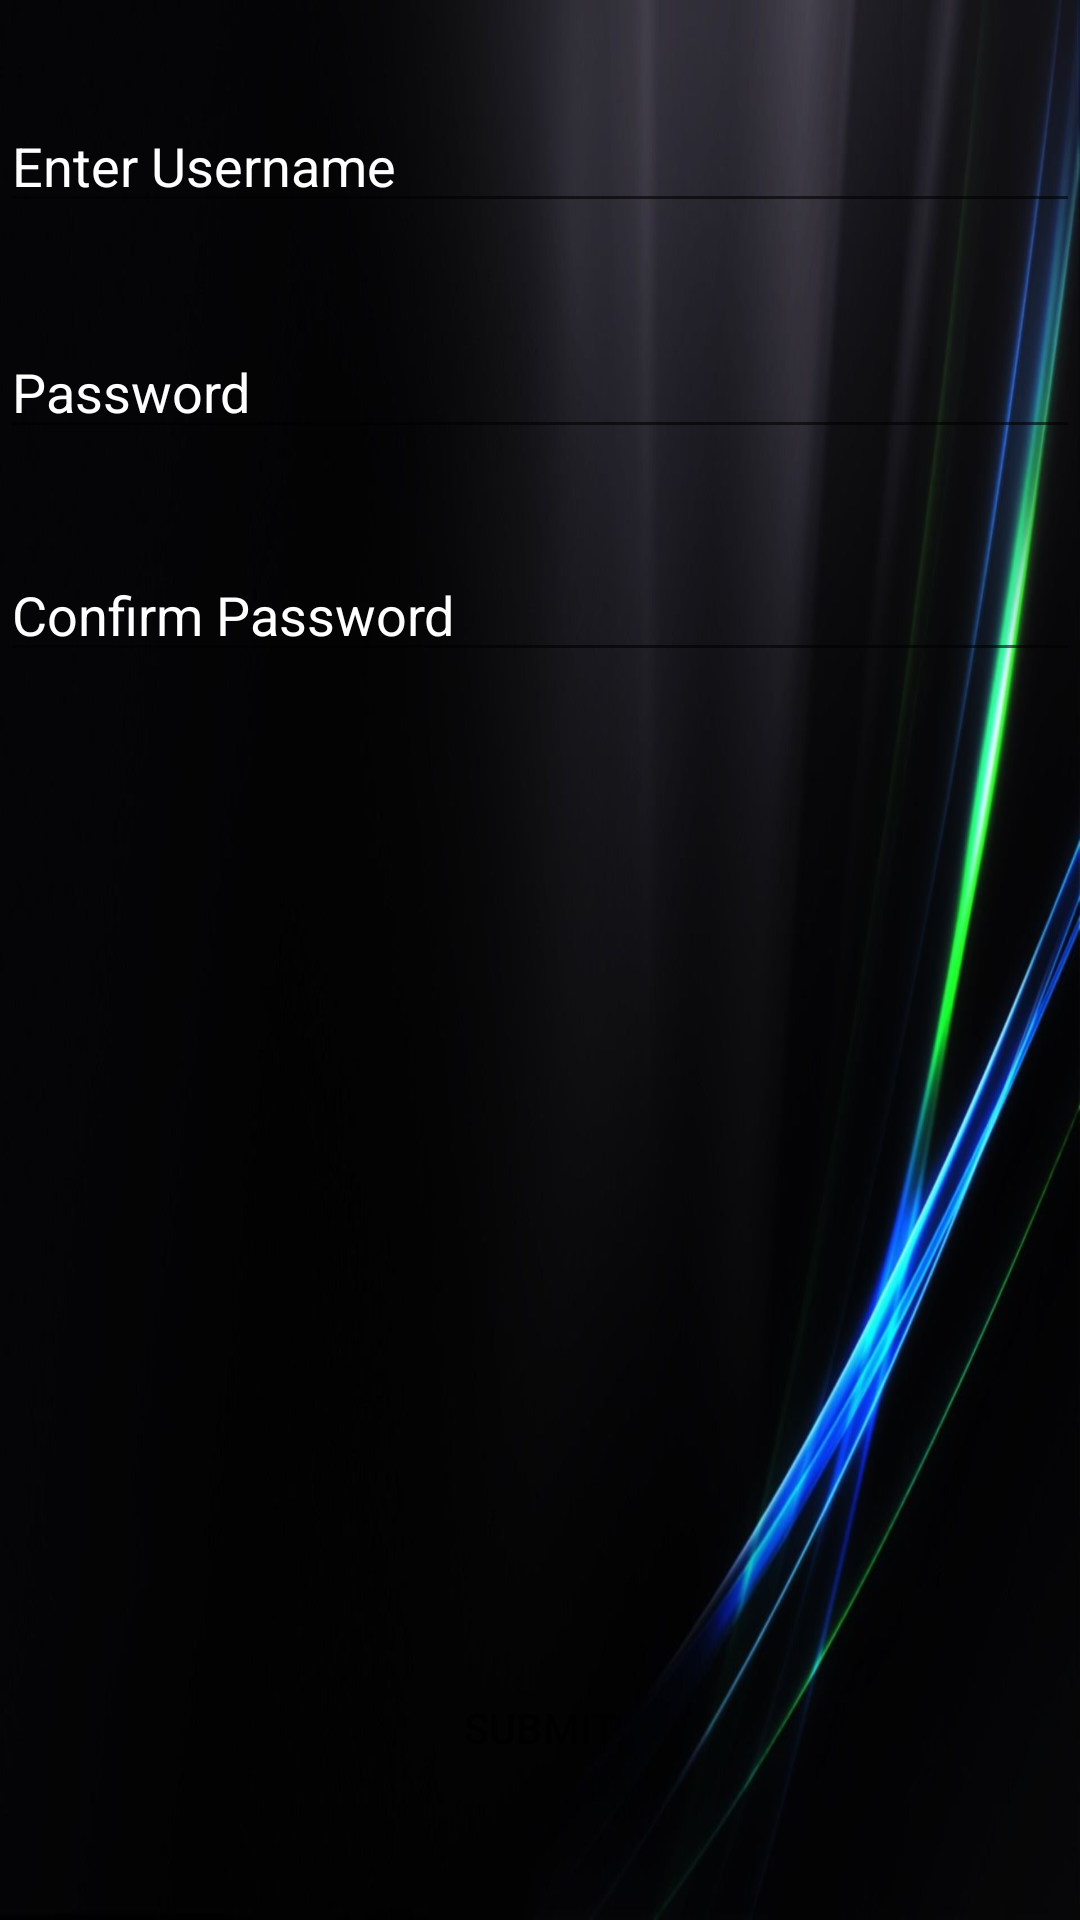

This screen was rendered from an Android layout file. Write that file and the resources it references.
<!-- AndroidManifest.xml: application theme AppTheme -->
<!-- res/layout/activity_add_employee.xml -->
<?xml version="1.0" encoding="utf-8"?>
<RelativeLayout xmlns:android="http://schemas.android.com/apk/res/android"
    xmlns:app="http://schemas.android.com/apk/res-auto"
    xmlns:tools="http://schemas.android.com/tools"
    android:layout_width="match_parent"
    android:layout_height="match_parent"
    tools:context="rishav.com.personalized.AddEmployee"
    android:background="@drawable/img1">

    <TextView
        android:id="@+id/textView93"
        android:layout_width="match_parent"
        android:layout_height="wrap_content"
        android:layout_alignParentStart="true"
        android:layout_alignParentTop="true"
        android:layout_marginTop="82dp"
        android:visibility="invisible"
        android:text="Designation:"
        android:textColorHint="#FFFFFF"
        android:textColor="#FFFFFF"/>

    <Spinner
        android:id="@+id/spinner5"
        android:layout_width="match_parent"
        android:layout_height="wrap_content"
        android:layout_alignParentStart="true"
        android:layout_below="@+id/textView93"
        android:visibility="invisible"
        android:layout_marginTop="13dp"
        android:textColorHint="#FFFFFF"
        android:textColor="#FFFFFF"
        style="@style/MySpinnerLook"/>

    <EditText
        android:id="@+id/editText94"
        android:layout_width="match_parent"
        android:layout_height="wrap_content"
        android:layout_alignParentStart="true"
        android:layout_below="@+id/spinner2"
        android:layout_marginTop="33dp"
        android:ems="10"
        android:inputType="textPersonName"
        android:hint="Enter Username"
        android:textColorHint="#FFFFFF"
        android:textColor="#FFFFFF"/>

    <EditText
        android:id="@+id/editText95"
        android:layout_width="match_parent"
        android:layout_height="wrap_content"
        android:layout_alignEnd="@+id/editText94"
        android:layout_below="@+id/editText94"
        android:layout_marginTop="34dp"
        android:ems="10"
        android:inputType="textPersonName"
        android:hint="Password"
        android:textColorHint="#FFFFFF"
        android:textColor="#FFFFFF"/>

    <EditText
        android:id="@+id/editText96"
        android:layout_width="match_parent"
        android:layout_height="wrap_content"
        android:layout_alignParentStart="true"
        android:layout_below="@+id/editText95"
        android:layout_marginTop="33dp"
        android:ems="10"
        android:inputType="textPersonName"
        android:hint="Confirm Password"
        android:textColorHint="#FFFFFF"
        android:textColor="#FFFFFF"/>

    <Button
        android:id="@+id/button97"
        android:layout_width="wrap_content"
        android:layout_height="wrap_content"
        android:layout_alignParentBottom="true"
        android:layout_centerHorizontal="true"
        android:layout_marginBottom="40dp"
        android:text="Submit"
        android:background="@drawable/mybutton"/>
</RelativeLayout>
<!-- resources referenced by this layout -->
<resources>
  <!-- drawable img1: jpg bitmap (drawable, 55085 bytes) -->
  <style name="MySpinnerLook" parent="@android:style/Widget.TextView.SpinnerItem">
              <item name="android:textColor">#FFFFFF</item>
          </style>
  <style name="AppTheme" parent="Theme.AppCompat.Light.DarkActionBar">
          
          <item name="colorPrimary">@color/colorPrimary</item>
          <item name="colorPrimaryDark">@color/colorPrimaryDark</item>
          <item name="colorAccent">@color/colorAccent</item>
      </style>
  <!-- not gathered from this repository: default colours our renderer supplied (Android Studio template values) -->
  <color name="colorPrimary">#FF6200EE</color>
  <color name="colorPrimaryDark">#FF3700B3</color>
  <color name="colorAccent">#FF03DAC5</color>
</resources>
